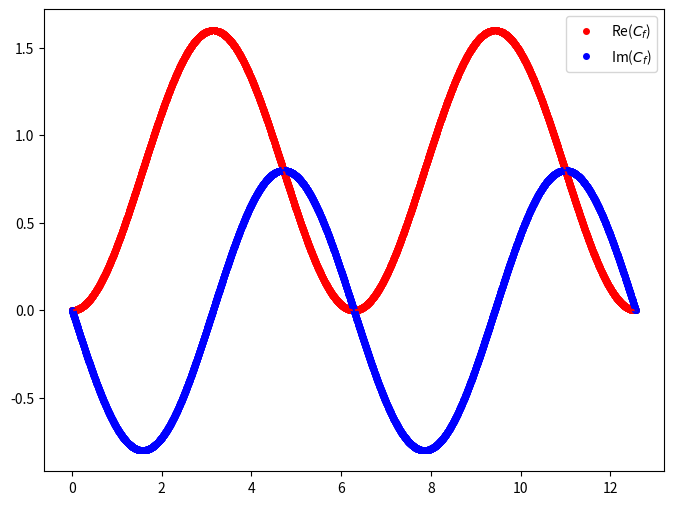
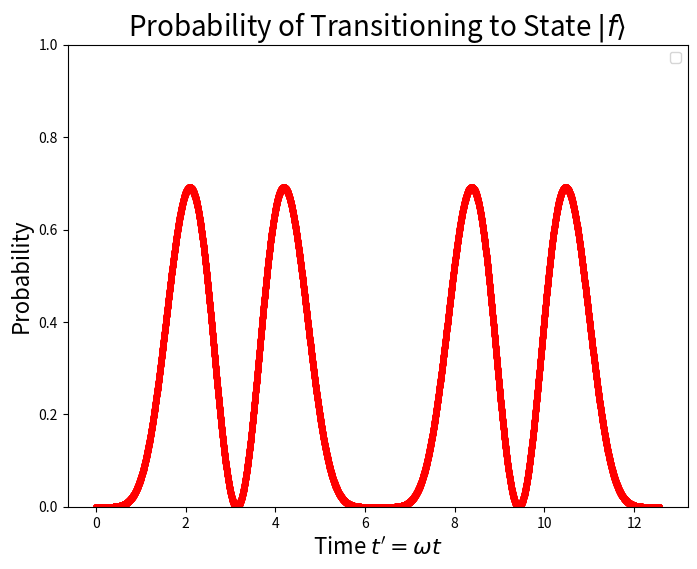

Python code for these plots, in order:
import numpy as np
import matplotlib.pyplot as plt
from scipy.integrate import odeint
from scipy.optimize import curve_fit


'''
Solving the differential equation

dcf/dt = -(iV_0)/(hbar ω_fi)e^(i ω_fi t)

Converting to natural units through

t' = ω_fi 

Differential equation is solved in 2 parts because of complex values:
    
dcr/dt' = V_0/(hbar ω_fi) sin(t')
dci/dt' = -V_0/(hbar ω_fi) cos(t')
    
For real and imaginary parts respectively. Then combined at the end to get the
time dependent probability function.
'''
def field_function(parameters, t, constants):
    # need initial conditions added
    V, h, w = constants
    dcr = V/(h*w) * np.sin(t)
    dci = -V/(h*w) * np.cos(t)
    return [dcr, dci]

def real_fitter(t, a, b, c, d):
    return a*np.cos(b*t + c) + d

def imag_fitter(t, a, b, c, d):
    return a*np.sin(b*t + c) + d

def prob_fitter(t, a, b, c, d):
    return a*np.sin(b*t + c)**2 + d

# cfr and cfi initial conditions. Both 0 because cf(0) = 0
# [real, imag]
initial_conditions = [0,0]
# V, h, w
constants = [0.8, 1, 1]
omega = str(constants[-1])

# t values for which the solver solves the equation of motion
t_array = np.linspace(0,4*np.pi,5000)

# solution from odeint
sol = odeint(field_function, initial_conditions, t_array, args=(constants,))
cfr = sol[:,0]
cfi = sol[:,1]

cf = cfr * 1j*cfi
pf = cf*np.conjugate(cf)

param_real, _ = curve_fit(real_fitter, t_array, cfr)
param_imag, _ = curve_fit(imag_fitter, t_array, cfi)


# plotting
fig_coeff = plt.figure(figsize=(8,6))
ax_coeff = fig_coeff.gca()
ax_coeff.plot(t_array, cfr, "ro", label="Re($C_{f}$)", markersize=4)
ax_coeff.plot(t_array, cfi, "bo", label="Im($C_{f}$)", markersize=4)

ax_coeff.plot(t_array, real_fitter(t_array, param_real[0], param_real[1], param_real[2], param_real[3]), "r")
ax_coeff.plot(t_array, imag_fitter(t_array, param_imag[0], param_imag[1], param_imag[2], param_imag[3]), "b")
ax_coeff.legend()

fig_prob = plt.figure(figsize=(8,6))
ax_prob = fig_prob.gca()
ax_prob.plot(t_array, pf, "ro", markersize=4)
ax_prob.set_xlabel("Time $t'=\\omega t$", fontsize=16)
ax_prob.set_ylabel("Probability", fontsize=16)
ax_prob.set_title("Probability of Transitioning to State $|f\\rangle$", fontsize=20)
ax_prob.set_ylim(0,1)

ax_prob.legend()